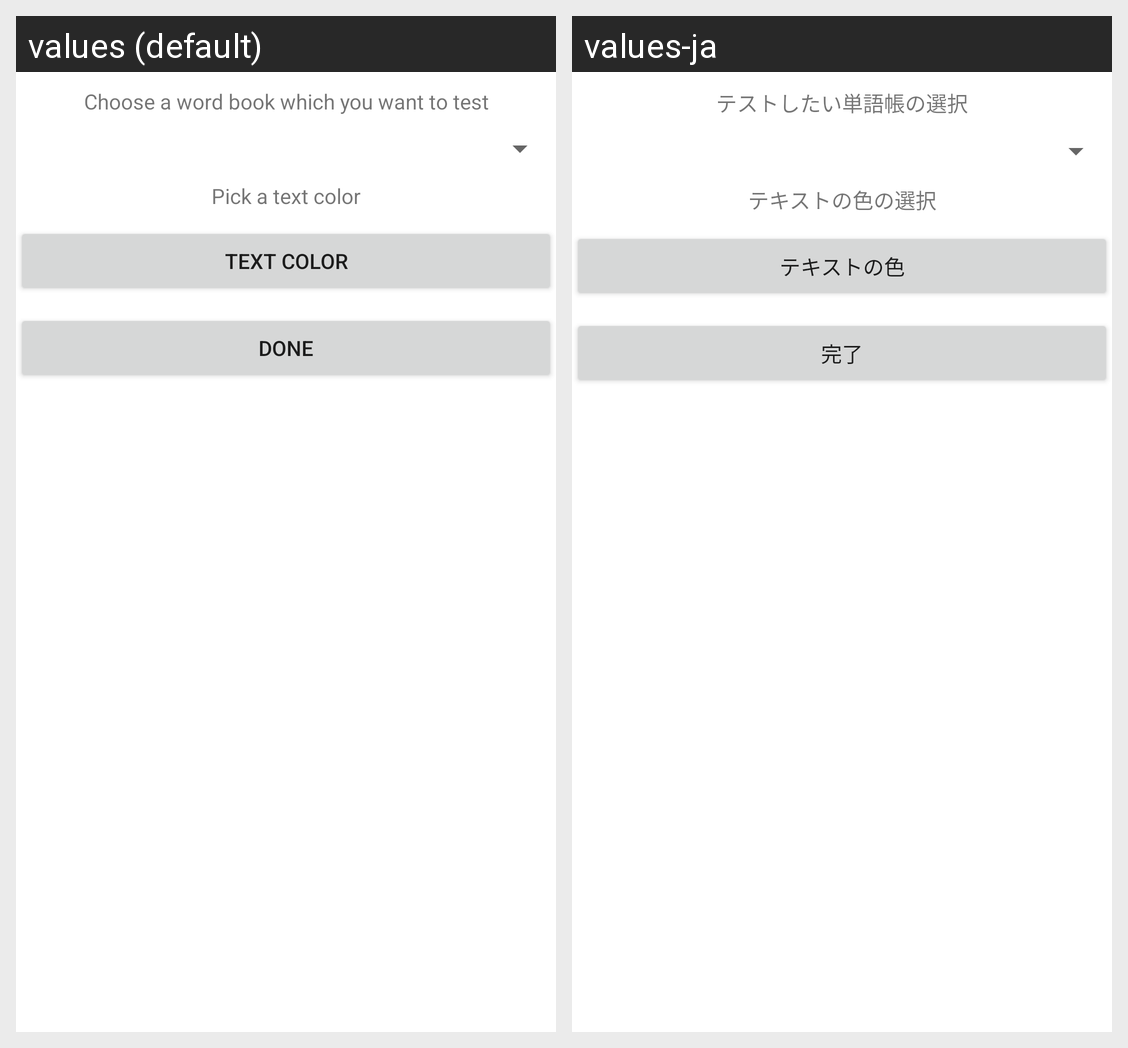

Translations of the strings shown on this Android screen, per locale in the grid:
Android screen res/layout/widget_setting_layout.xml rendered under 2 locales, left to right: values (default), values-ja. Device: Nexus 5 (rendered at 1080×1920; each locale shown at half size, 540×960, under a caption strip naming it); theme Theme.MaterialComponents.DayNight.NoActionBar.
Strings drawn on this screen, with the default value and each locale's value (text and hints the layout hard-codes, and strings that could not be matched under every locale, appear in the picture but are not listed):

widget_setting_lyt_choose_word_book
  values: Choose a word book which you want to test
  values-ja: テストしたい単語帳の選択

widget_setting_lyt_pick_color
  values: Pick a text color
  values-ja: テキストの色の選択

widget_setting_lyt_pick_color_btn
  values: Text color
  values-ja: テキストの色

widget_setting_lyt_done_btn
  values: Done
  values-ja: 完了
